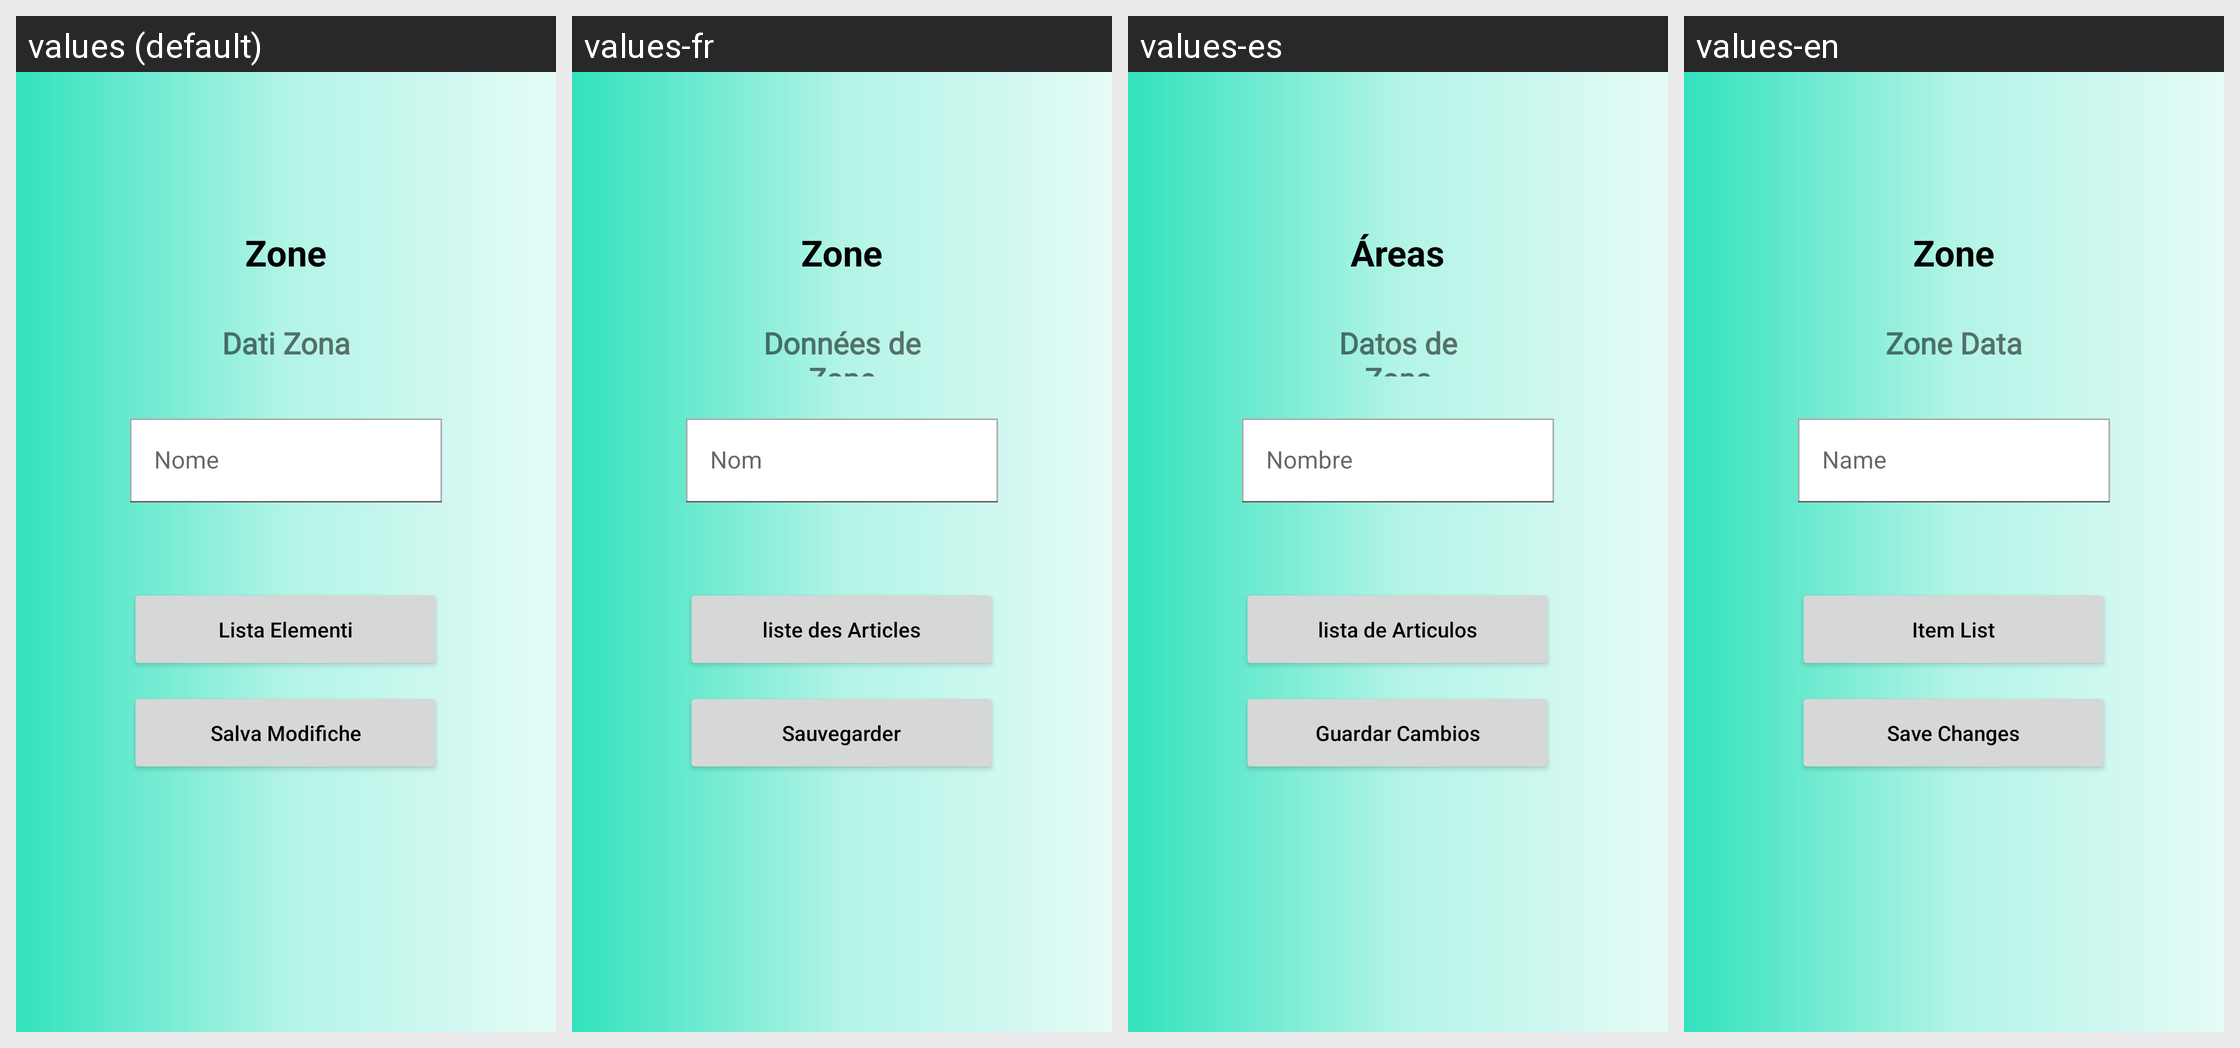

Translations of the strings shown on this Android screen, per locale in the grid:
Android screen res/layout/activity_modify_zone.xml rendered under 4 locales, left to right: values (default), values-fr, values-es, values-en. Device: Nexus 5 (rendered at 1080×1920; each locale shown at half size, 540×960, under a caption strip naming it); theme Theme.AlphaTour.
Strings drawn on this screen, with the default value and each locale's value (text and hints the layout hard-codes, and strings that could not be matched under every locale, appear in the picture but are not listed):

zone
  values: Zone
  values-fr: Zone
  values-es: Áreas
  values-en: Zone

zone_data
  values: Dati Zona
  values-fr: Données de Zone
  values-es: Datos de Zona
  values-en: Zone Data

item_list
  values: Lista Elementi
  values-fr: liste des Articles
  values-es: lista de Articulos
  values-en: Item List

save_changes
  values: Salva Modifiche
  values-fr: Sauvegarder
  values-es: Guardar Cambios
  values-en: Save Changes
